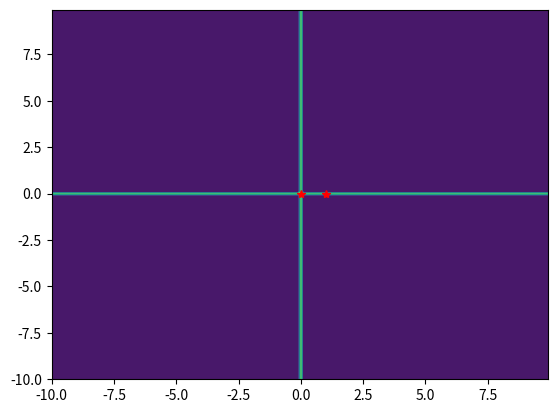

The matplotlib source for this figure:
"""
Programme simulant un sytème gravitationnel a N corps en 2D
"""
import numpy as np
import matplotlib.pyplot as plt

def getGRAVITY(body_list): return sum(_.Gravity for _ in body_list)

class AstralObject:
    def __init__(self):
        self.Mass = int()
        self.x = int()
        self.y = int()
        self.Vx = int()
        self.Vy = int()
        self.Dist_x = np.array(0)
        self.Dist_y = np.array(0)
        self.Distance = np.array(0)
        self.Grav_x = np.array(0)
        self.Grav_y = np.array(0)
        self.Gravity = np.array(0)
        self.IsMoving = True
        self.setPos(0,0)
        self.setMass(1)
    def getDistance(self):
        self.Dist_x = np.array( X - self.x )
        self.Dist_y = np.array( Y - self.y )
        self.Distance = np.sqrt(self.Dist_x**2 + self.Dist_y**2)
        self.getGravity()
    def getGravity(self):
        self.Grav_x = np.array(- G * self.Mass / self.Dist_x)
        self.Grav_y = np.array(- G * self.Mass / self.Dist_y)
        self.Gravity = np.sqrt(self.Grav_x**2 + self.Grav_y**2)
    def setPos(self,x,y):
        self.x = x
        self.y = y
        self.getDistance()
    def setMass(self,m):
        self.Mass = m

# Global Parametres
G = 1  # Constante Gravitationnelle
Body = list()

# Maillage
dx, x_range = 0.1, 10
dy, y_range = 0.1, 10
dt, tf = 0.1, 10
X,Y = np.meshgrid(
    np.arange(-x_range,x_range,dx),
    np.arange(-y_range,y_range,dy))
t = np.arange(0,tf,dt)
Nt, Nx, Ny = len(t), len(X), len(Y)


# Testing
for _ in np.arange(2): Body.append(AstralObject())
Body[0].setPos(0,0)
Body[1].setPos(1,0)

GRAVITY = getGRAVITY(Body)
plt.figure(1)
Gravity_level = np.logspace(Body[0].Gravity.min(),Body[0].Gravity.max(),10)
plt.contourf(X,Y,Body[0].Gravity)
plt.plot(Body[0].x,Body[0].y,"r*")
plt.plot(Body[1].x,Body[1].y,"r*")
plt.show()
